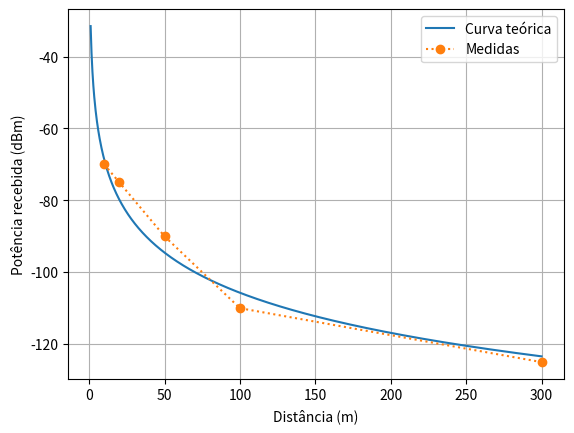

This chart was generated by the following Python code:
import numpy as np
import matplotlib.pyplot as plt

### medidas
dists_m = np.asarray([10, 20, 50, 100, 300])
pr_m = np.asarray([-70, -75, -90, -110, -125])

### estimativa
dists_t = np.linspace(1, 300, 1000)
pr_t = -31.5266 - 37.089296*np.log10(dists_t)# + 10*np.log10((10**(13.277482/10))*np.random.randn(1000))

plt.plot(dists_t, pr_t, label = 'Curva teórica')
plt.plot(dists_m, pr_m, 'o:', label = 'Medidas')
plt.grid()
plt.ylabel('Potência recebida (dBm)')
plt.xlabel('Distância (m)')
plt.legend()
plt.show()
